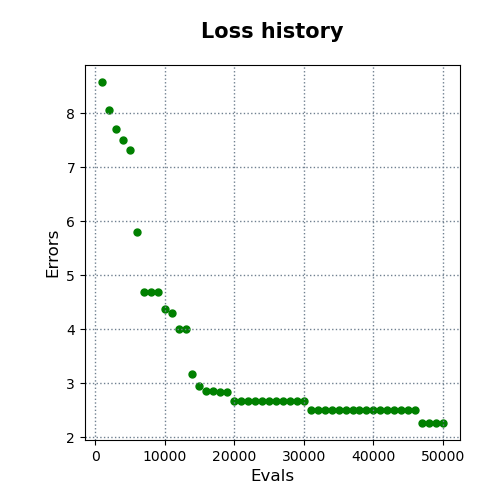

Values plotted in this chart, from the file beside it:
evals, errors
1000, 8.576
2000, 8.062
3000, 7.709
4000, 7.512
5000, 7.314
6000, 5.804
7000, 4.685
8000, 4.685
9000, 4.685
10000, 4.375
11000, 4.304
12000, 4.004
13000, 4.004
14000, 3.175
15000, 2.95
16000, 2.858
17000, 2.858
18000, 2.835
19000, 2.835
20000, 2.664
21000, 2.664
22000, 2.664
23000, 2.664
24000, 2.664
25000, 2.664
26000, 2.664
27000, 2.664
28000, 2.664
29000, 2.664
30000, 2.664
31000, 2.502
32000, 2.502
33000, 2.502
34000, 2.502
35000, 2.502
36000, 2.502
37000, 2.502
38000, 2.502
39000, 2.502
40000, 2.502
41000, 2.502
42000, 2.502
43000, 2.502
44000, 2.502
45000, 2.502
46000, 2.502
47000, 2.266
48000, 2.266
49000, 2.266
50000, 2.266
